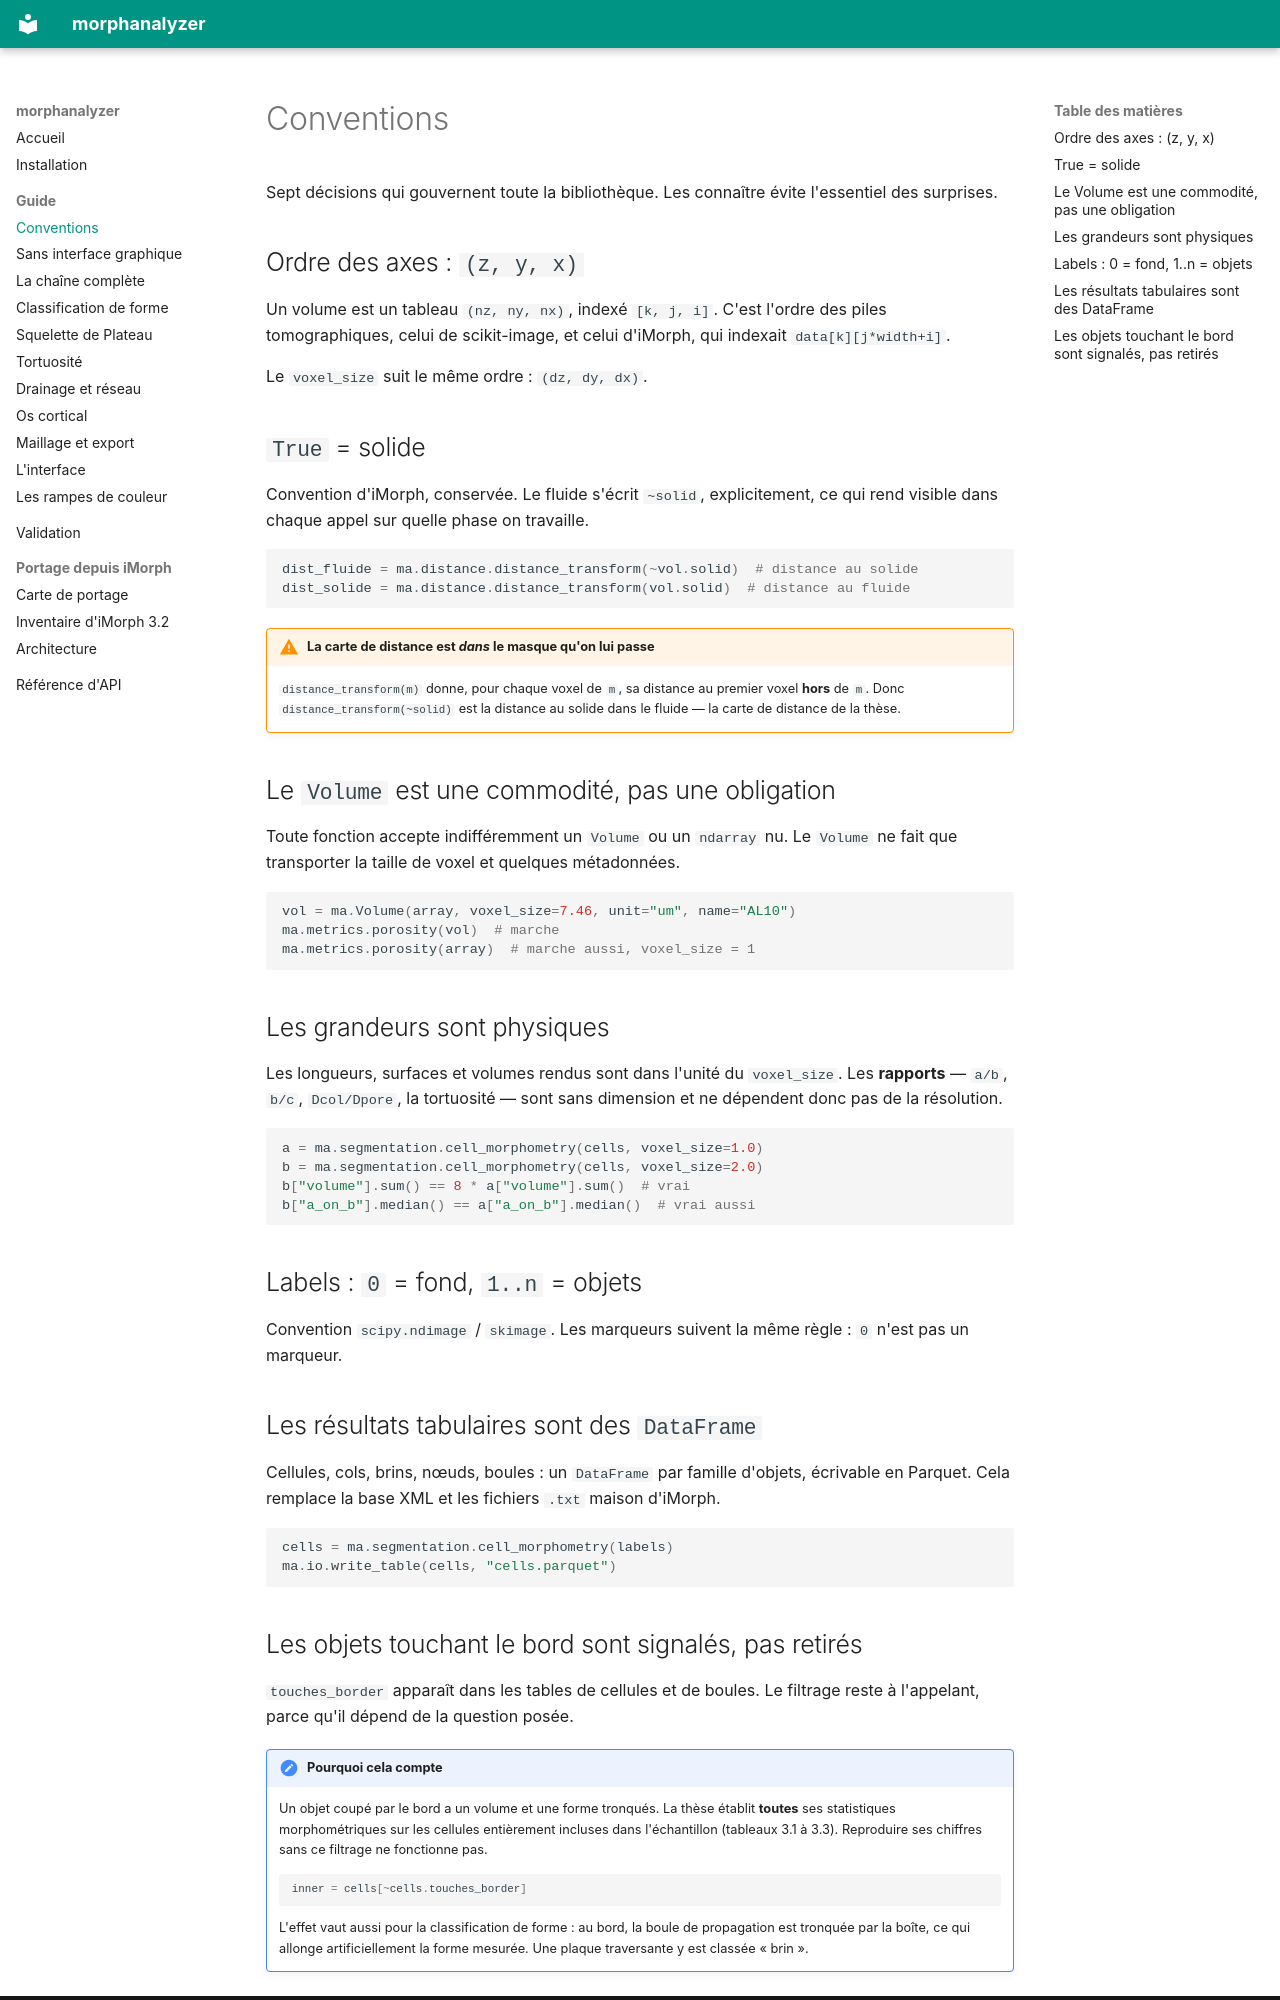

repository: DoctorEmmetBrown/MorphAnalyzer · page: guide/conventions/index.html · generator: mkdocs

# Conventions

Sept décisions qui gouvernent toute la bibliothèque. Les connaître évite
l'essentiel des surprises.

## Ordre des axes : `(z, y, x)`

Un volume est un tableau `(nz, ny, nx)`, indexé `[k, j, i]`. C'est l'ordre des
piles tomographiques, celui de scikit-image, et celui d'iMorph, qui indexait
`data[k][j*width+i]`.

Le `voxel_size` suit le même ordre : `(dz, dy, dx)`.

## `True` = solide

Convention d'iMorph, conservée. Le fluide s'écrit `~solid`, explicitement, ce qui
rend visible dans chaque appel sur quelle phase on travaille.

```python
dist_fluide = ma.distance.distance_transform(~vol.solid)  # distance au solide
dist_solide = ma.distance.distance_transform(vol.solid)  # distance au fluide
```

!!! warning "La carte de distance est *dans* le masque qu'on lui passe"
    `distance_transform(m)` donne, pour chaque voxel de `m`, sa distance au
    premier voxel **hors** de `m`. Donc `distance_transform(~solid)` est la
    distance au solide dans le fluide — la carte de distance de la thèse.

## Le `Volume` est une commodité, pas une obligation

Toute fonction accepte indifféremment un `Volume` ou un `ndarray` nu. Le `Volume`
ne fait que transporter la taille de voxel et quelques métadonnées.

```python
vol = ma.Volume(array, voxel_size=7.46, unit="um", name="AL10")
ma.metrics.porosity(vol)  # marche
ma.metrics.porosity(array)  # marche aussi, voxel_size = 1
```

## Les grandeurs sont physiques

Les longueurs, surfaces et volumes rendus sont dans l'unité du `voxel_size`. Les
**rapports** — `a/b`, `b/c`, `Dcol/Dpore`, la tortuosité — sont sans dimension et
ne dépendent donc pas de la résolution.

```python
a = ma.segmentation.cell_morphometry(cells, voxel_size=1.0)
b = ma.segmentation.cell_morphometry(cells, voxel_size=2.0)
b["volume"].sum() == 8 * a["volume"].sum()  # vrai
b["a_on_b"].median() == a["a_on_b"].median()  # vrai aussi
```

## Labels : `0` = fond, `1..n` = objets

Convention `scipy.ndimage` / `skimage`. Les marqueurs suivent la même règle : `0`
n'est pas un marqueur.

## Les résultats tabulaires sont des `DataFrame`

Cellules, cols, brins, nœuds, boules : un `DataFrame` par famille d'objets,
écrivable en Parquet. Cela remplace la base XML et les fichiers `.txt` maison
d'iMorph.

```python
cells = ma.segmentation.cell_morphometry(labels)
ma.io.write_table(cells, "cells.parquet")
```
